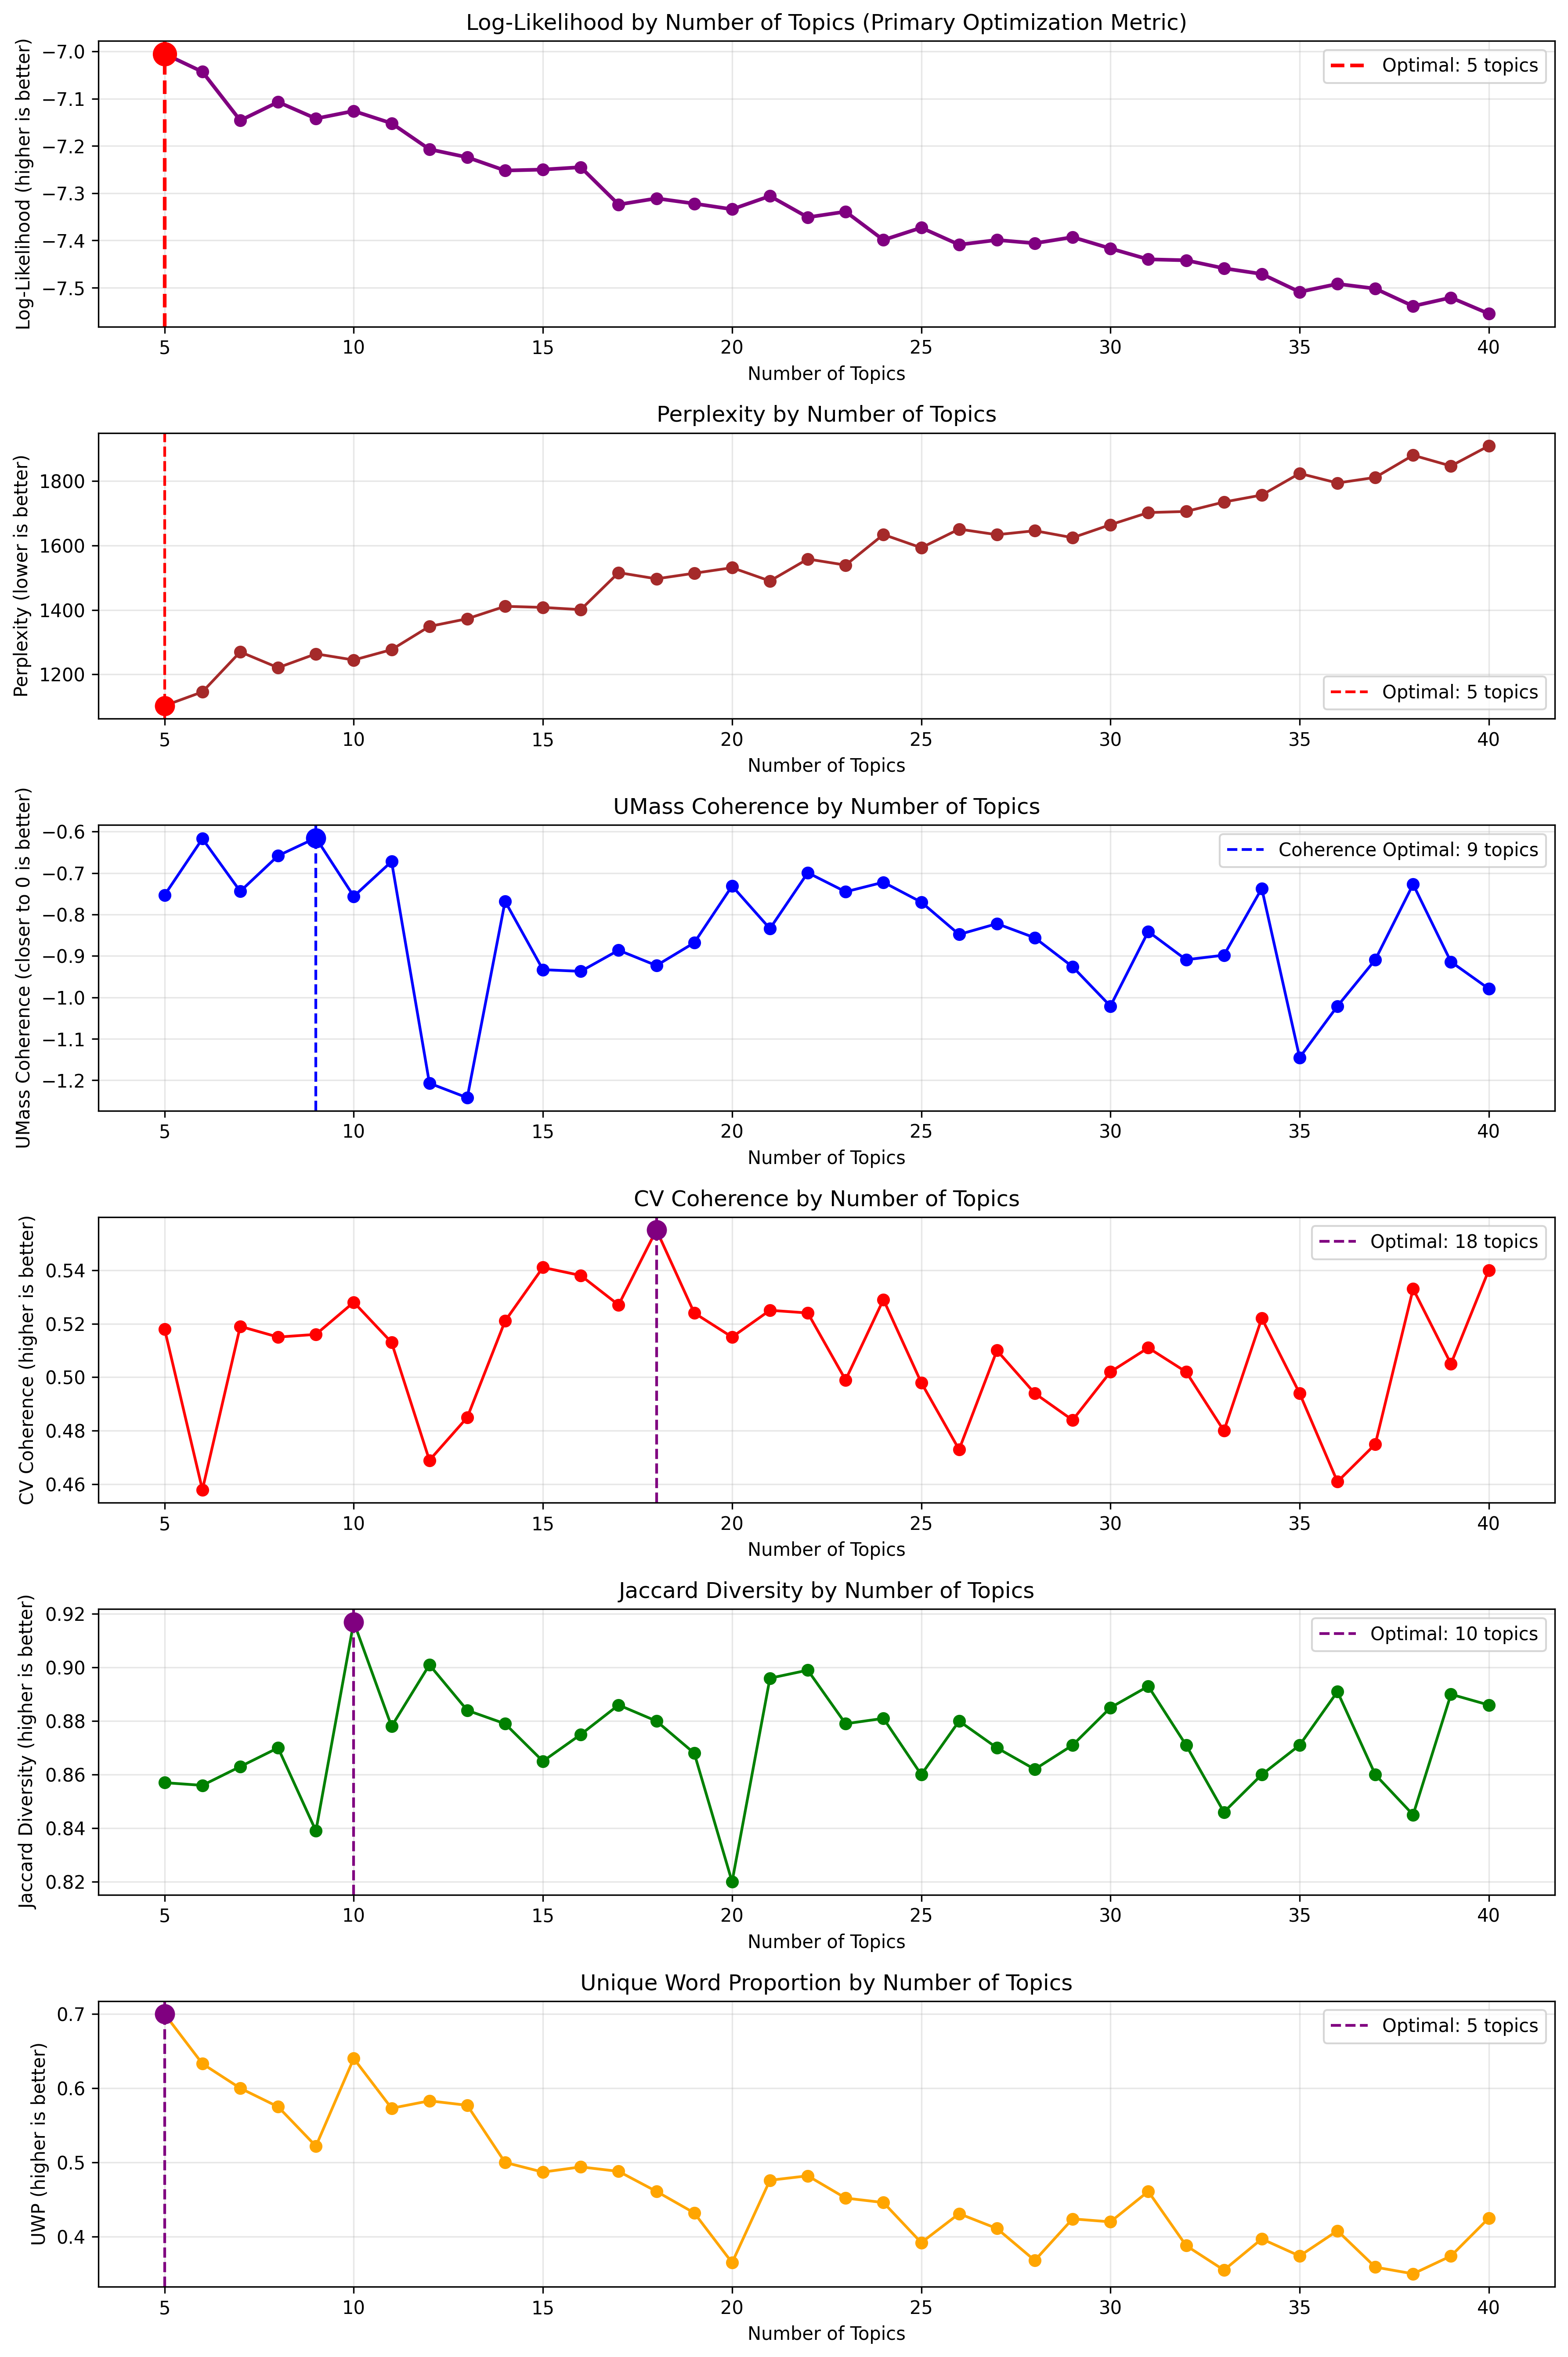

The file beside this chart, header and first rows:
Number of Topics, Log-Likelihood, Perplexity, Coherence (UMass), Diversity
5, -7.005, 1102, -0.753, 0.857
6, -7.043, 1145, -0.617, 0.856
7, -7.146, 1270, -0.744, 0.863
8, -7.107, 1220, -0.658, 0.870
9, -7.142, 1263, -0.615, 0.839
10, -7.126, 1244, -0.756, 0.917
11, -7.152, 1277, -0.672, 0.878
12, -7.207, 1349, -1.207, 0.901
13, -7.224, 1373, -1.242, 0.884
14, -7.252, 1411, -0.768, 0.879
15, -7.250, 1408, -0.933, 0.865
16, -7.245, 1401, -0.937, 0.875
17, -7.324, 1516, -0.886, 0.886
18, -7.311, 1497, -0.923, 0.880
19, -7.322, 1514, -0.868, 0.868
20, -7.334, 1531, -0.731, 0.820
21, -7.306, 1490, -0.834, 0.896
22, -7.351, 1558, -0.699, 0.899
23, -7.339, 1539, -0.745, 0.879
24, -7.399, 1634, -0.722, 0.881
25, -7.373, 1593, -0.770, 0.860
26, -7.409, 1651, -0.848, 0.880
27, -7.399, 1634, -0.822, 0.870
28, -7.406, 1646, -0.856, 0.862
29, -7.393, 1624, -0.926, 0.871
30, -7.417, 1665, -1.021, 0.885
31, -7.440, 1702, -0.841, 0.893
32, -7.442, 1706, -0.909, 0.871
33, -7.459, 1735, -0.898, 0.846
34, -7.471, 1757, -0.737, 0.860
35, -7.509, 1824, -1.145, 0.871
36, -7.492, 1794, -1.021, 0.891
37, -7.502, 1812, -0.909, 0.860
38, -7.539, 1881, -0.727, 0.845
39, -7.521, 1847, -0.914, 0.890
40, -7.555, 1910, -0.979, 0.886
